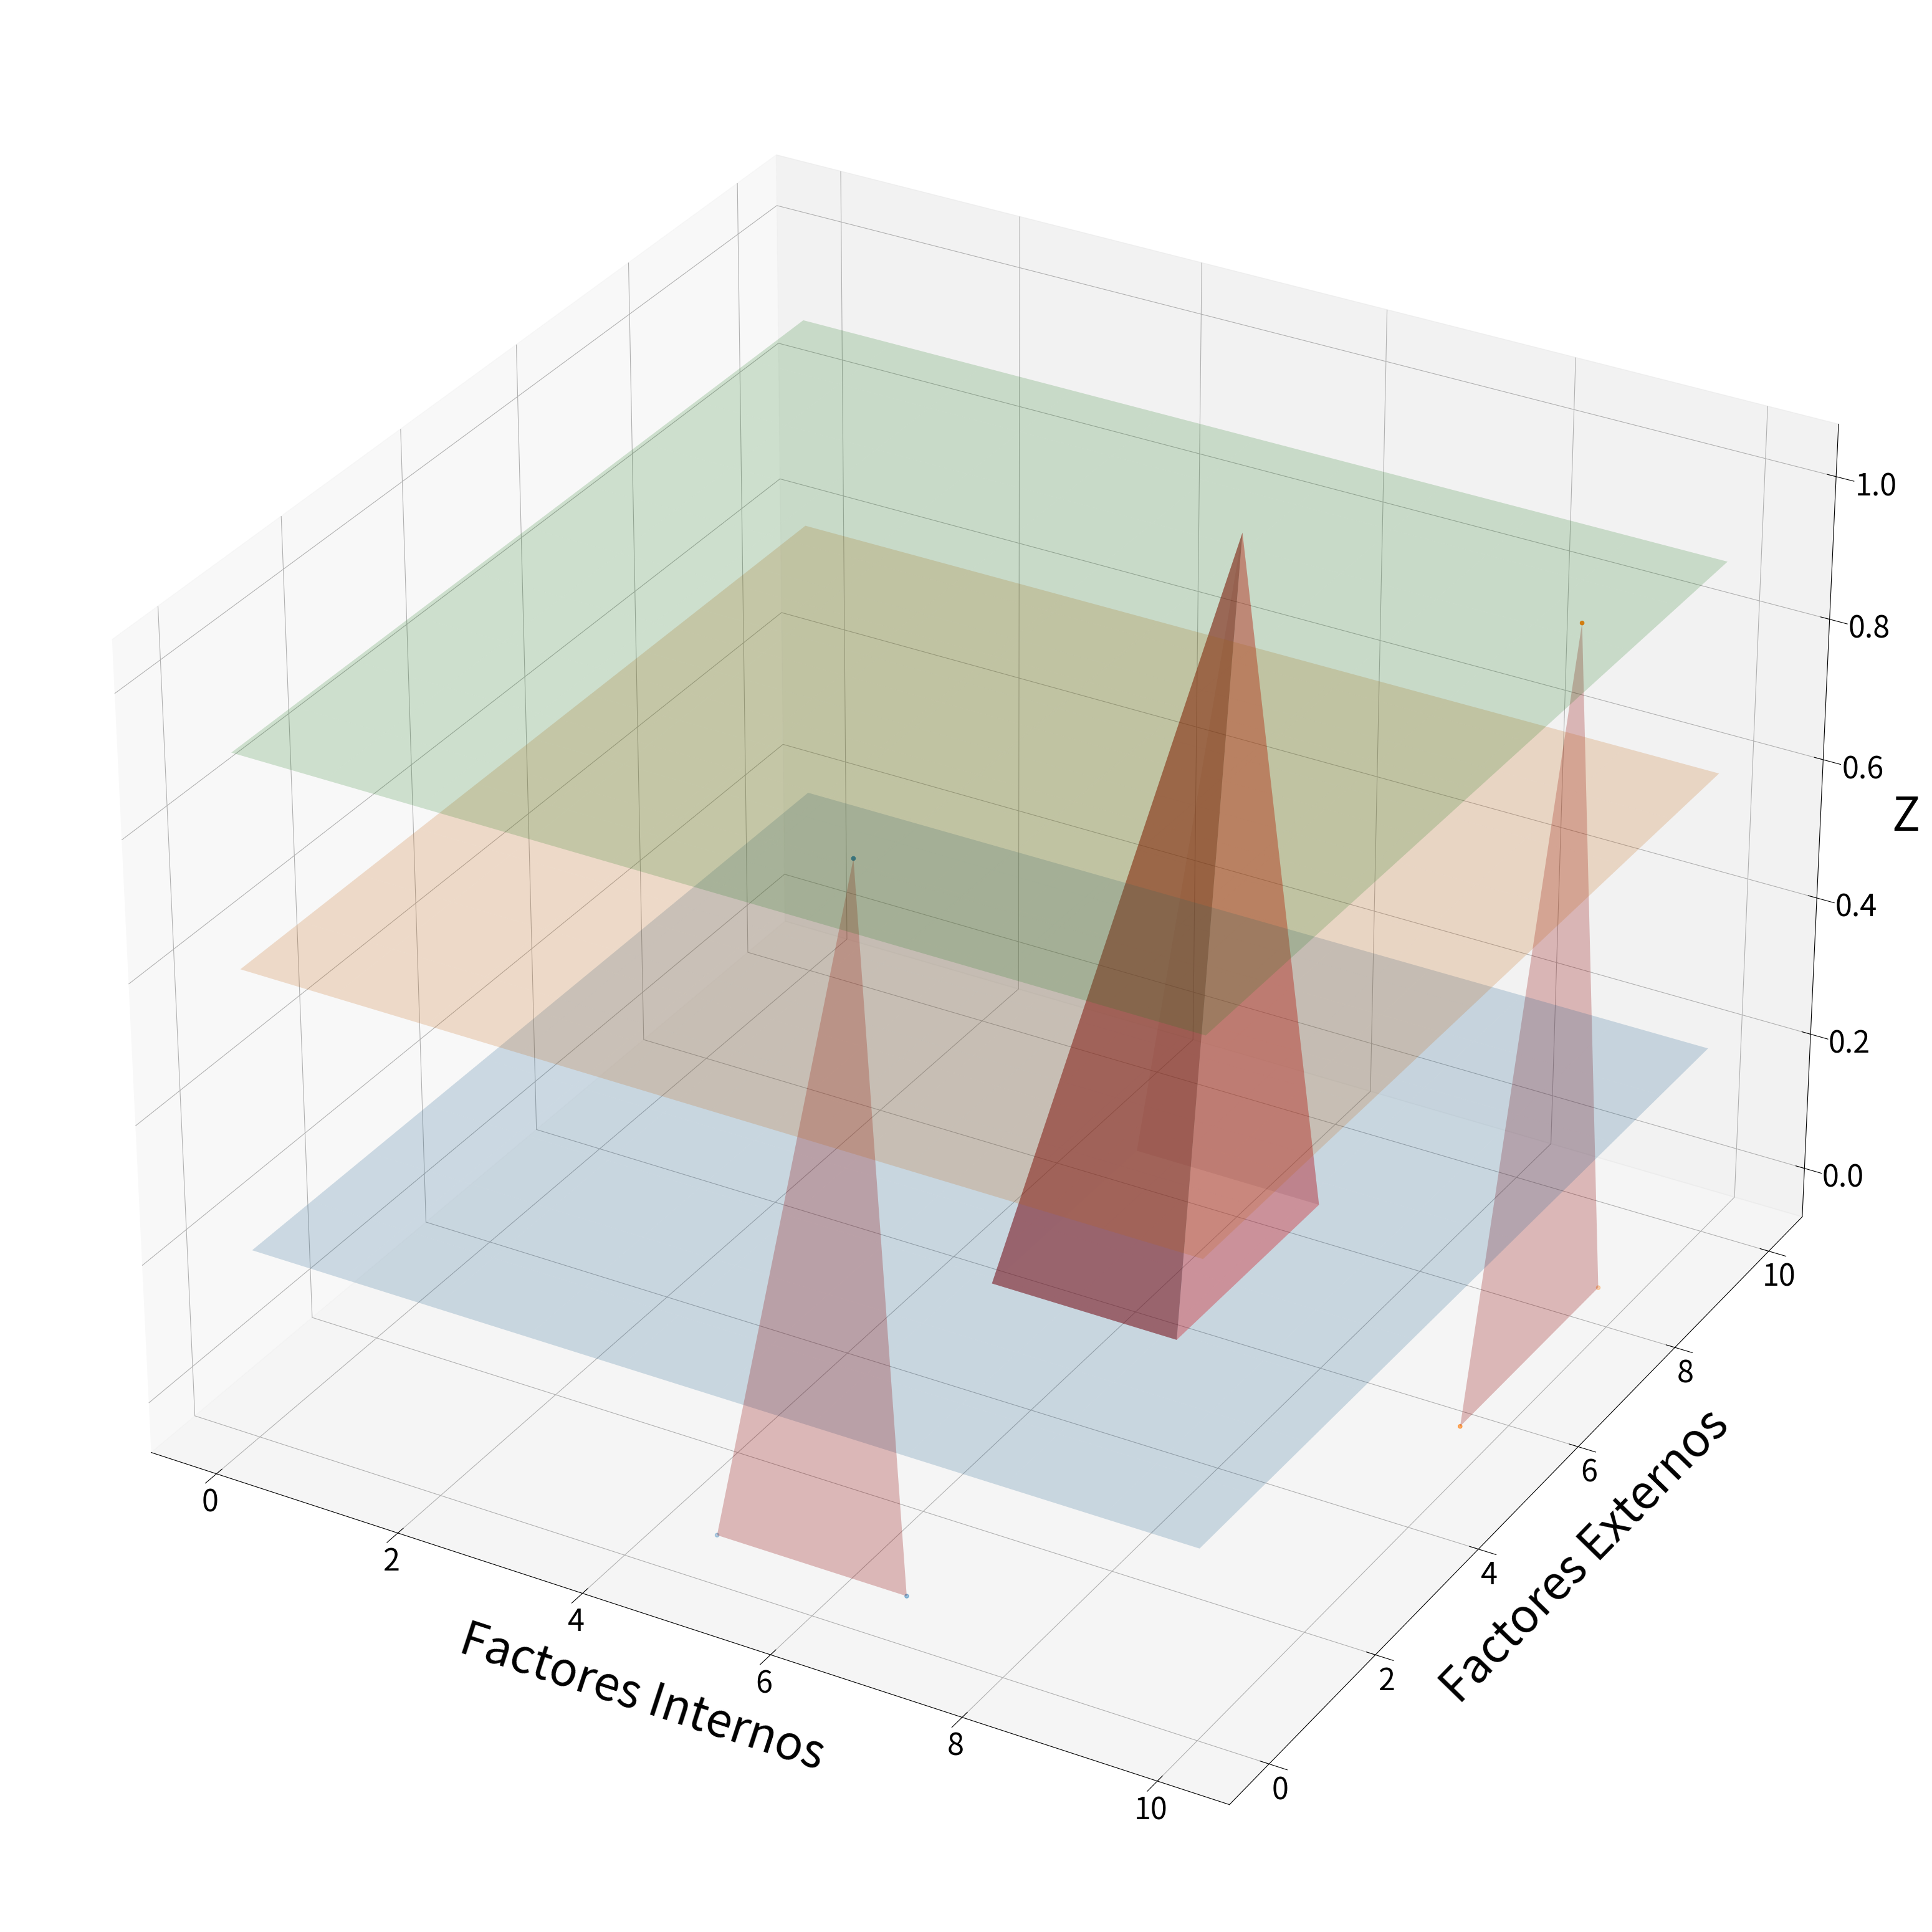

This chart was generated by the following Python code:
#!/usr/bin/env python3
# -*- coding: utf-8 -*-
"""
Created on Mon Aug 29 13:07:55 2022

@author: seba
    Analisis Foda Implementado con Lógica Difusa
    
    Construccion de proceso de Fuzzificacion 
    de Un Factor Interno y otro Externo
    
--- Alea iacta Est ---
"""

import numpy as np
import matplotlib.pyplot as plt
import matplotlib.figure as mpfig
import math;
from mpl_toolkits.mplot3d import axes3d
from mpl_toolkits.mplot3d.art3d import Poly3DCollection  
from matplotlib import style
from matplotlib.patches import Rectangle

#Nota sobre los valores:
#Un array de tres elemenos, pesimista, probable, optimista
#-10: (Minimo: ya sea debilidad o amenaza)*
#+10: (Maximo ya sea fortaleza o )*

#Factor Interno
fact_int = np.array([5,6.5,7]);

#Factor Externo
fact_ext = np.array([5,7,7.8]);

#Niveles de convulsion del mercado
#mas cerca a 0, hay mas Inestabilidad e incertibumbre general
#1 total estabilidad de condiciones
alfa= np.array([0.2,0.6,0.9]);

#Constantes de altura de la funcion triangular
z_triag = np.array([0,1,0]);

#Arrays utilizado para las proyeccinones ortogonales
#de la 
y_cte = np.array([0,0,0]);
x_cte = np.array([10,10,10]);


vert_fact_int = [list(zip(fact_int, y_cte, z_triag))];
vert_fact_ext = [list(zip(x_cte, fact_ext, z_triag))];
plt.figure(1,figsize=(100,40))
custom=plt.subplot(121,projection='3d')

#custom.scatter(x1,y1,z1) 
#Estos son los puntos-
custom.scatter(fact_int,y_cte,z_triag) 
#Ahora los puntos del externo
custom.scatter(x_cte, fact_ext, z_triag) 

#Construcccion de la base de la piramide y los 5 vertices

#                               Vista lateral
#                  #p5              #  p5             
#                                  * * 
#             p4------p3          *   *
#             /       /          *     *
#            /       /          *       *
#           p1-----p2         p1--------p2   
#


p1 =np.array([fact_int[0],fact_ext[0],0]);
p2 =np.array([fact_int[2],fact_ext[0],0]);
p3 =np.array([fact_int[2],fact_ext[2],0]);
p4 =np.array([fact_int[0],fact_ext[2],0]);
p5 =np.array([fact_int[1],fact_ext[1],1]);



#Los puntos de la base en Z=0 son
# Xmin,Ymin ; Xmax,Ymin ;
# Xmax,Ymin; Xmin,Ymax
# 

#Cara Piramide 1

#Triangulo dado por la terna
# Xmin, Ymin, 0; Xmax,Ymin, 0; Xpr, Ypr,1
#p1, p2, p5
#Nota: pr = probable
vert_c1 = [[tuple(p1),tuple(p2),tuple(p5)]]
#vert_cara1= vert_c1.tolist();

srf_cara1_piramide = Poly3DCollection(vert_c1, alpha=.35, facecolor='#900000')


#Cara Piramide 2

#Triangulo dado por la terna
# Xmax,Ymin, 0; Xmax,Ymax, 0, 0; Xpr,
#Nota: pr = probable
vert_c2 = [[tuple(p2),tuple(p3),tuple(p5)]]
#vert_cara1= vert_c1.tolist();

srf_cara2_piramide = Poly3DCollection(vert_c2, alpha=.35, facecolor='#FF0000')


#Cara Piramide 3

#Triangulo dado por la terna
# Xmax,Ymin, 0; Xmax,Ymax, 0, 0; Xpr,
#Nota: pr = probable
vert_c3 = [[tuple(p3),tuple(p4),tuple(p5)]]
#vert_cara1= vert_c1.tolist();

srf_cara3_piramide = Poly3DCollection(vert_c3, alpha=0.1, facecolor='#600000')


#Cara Piramide 4

#Triangulo dado por la terna
# Xmax,Ymin, 0; Xmax,Ymax, 0, 0; Xpr,
#Nota: pr = probable
vert_c4 = [[tuple(p4),tuple(p1),tuple(p5)]]
#vert_cara1= vert_c1.tolist();

srf_cara4_piramide = Poly3DCollection(vert_c4, alpha=0.01, facecolor='#600000')




#descripcion de Alfa
# Son planos de ecuacion z= alpha (Paralelo al XY)

# diagrama de las superfices 3D con 
#srf = Poly3DCollection(verts, alpha=.25, facecolor='#800000')
srf_fact_int = Poly3DCollection(vert_fact_int, alpha=.25, facecolor='#900000')
srf_fact_ext = Poly3DCollection(vert_fact_ext, alpha=.25, facecolor='#900000')
#Nota: este Alfa es distinto del color, es 
#nivel del transparencia de la forma 3D

# 3. add polygon to the figure (current axes)
#plt.gca().add_collection3d(srf)
plt.gca().add_collection3d(srf_fact_int)
plt.gca().add_collection3d(srf_fact_ext)
plt.gca().add_collection3d(srf_cara1_piramide)
plt.gca().add_collection3d(srf_cara2_piramide)
plt.gca().add_collection3d(srf_cara3_piramide)
plt.gca().add_collection3d(srf_cara4_piramide)
#Remarco la cara frontal con mas Alfa
plt.gca().add_collection3d(srf_cara1_piramide)


#Planos de interseccion Alfa

# create x,y
xx, yy = np.meshgrid(range(0,11), range(0,11))

# calculate corresponding z
z0 = 0.0*xx + 0.0*yy + alfa[0]
z1 = 0.0*xx + 0.0*yy + alfa[1]
z2 = 0.0*xx + 0.0*yy + alfa[2]

#Todo Corregir el Z
plt.gca().plot_surface(xx, yy, z0, alpha=0.2)
plt.gca().plot_surface(xx, yy, z1, alpha=0.2)
plt.gca().plot_surface(xx, yy, z2, alpha=0.2)
 
custom.set_xlabel('Factores Internos',fontsize=54,labelpad=40)

custom.set_ylabel('Factores Externos',fontsize=54,labelpad=40)
custom.set_zlabel('Z',fontsize=54,labelpad=40)
custom.zaxis.set_tick_params(labelsize=35,pad=20)

plt.xticks(fontsize=35)
plt.yticks(fontsize=35)

plt.show()


#Bien Ahora tengo que crear el segundo plot con las intersecciones

#Calculo de xmin, ymin, xmax, ymax

#Las base del triangulo es 
#A Peor de los casos
#B Probable
#C Mejor de los Casos
#alfa: plano de corte

#xmin = A + alfa *(B-A)
#xmax = C - alfa * (C-A)

plt.figure(2,figsize=(100,40))

plt.xticks(fontsize=100)

plt.yticks(fontsize=100)


for tick in plt.gca().get_xaxis().get_major_ticks():
    tick.set_pad(20.)
    
for tick in plt.gca().get_yaxis().get_major_ticks():
    tick.set_pad(40.0)
    

for i in range(len(alfa)):
    print ("Iteracion " + str(i) + " Alfa = " + str(alfa[i]))
    xmin = fact_int[0] + alfa[i] * (fact_int[1] - fact_int[0])
    xmax = fact_int[2] - alfa[i] * (fact_int[2] - fact_int[1])
    ymin = fact_ext[0] + alfa[i] * (fact_ext[1] - fact_ext[0])
    ymax = fact_ext[2] - alfa[i] * (fact_ext[2] - fact_ext[1])
    #deltas del rectangulo
    delta_x = xmax - xmin
    delta_y = ymax - ymin
    #calculo de centro de masa de los puntos
    xcm = (xmax + xmin)/2
    ycm = (ymax + ymin)/2
    #Distancias desde los puntos ideales 
    dj_optimo    = math.sqrt((10-xcm)**2 + (10-ycm)**2 )
    dj_pesimista = math.sqrt((-10-xcm)**2 + (-10-ycm)**2 )
    
    #Coeficiente de cercania
    #Se utiliza para priorizar las 
    coef_cerc= dj_pesimista/ (dj_pesimista + dj_optimo)
    
    print( "xmin =" + str(xmin))
    print( "xmax =" + str(xmax))
    
    print( "ymin =" + str(ymin))
    print( "ymax =" + str(ymax))
    
    print( "xcm =" + str(xcm))
    print( "ycm =" + str(ycm))
 
    print( "Doptimo =" + str(dj_optimo))
    print( "Dpesimista =" + str(dj_pesimista))
    
    print( "Coeficiente de cercania:" + str(coef_cerc))
    
    print( "--------------------")  
    #Dibujo el rectangulo con los vertices
    rectangulo = [[(xmin,ymin),(xmax,ymin),(xmax,ymax),(xmin,ymax)]]
    plt.gca().add_patch(Rectangle((xmin, ymin), delta_x, delta_y,alpha=0.23))
    plt.gca().text(xmin - 0.1 , ymin + 0.35, r'$\alpha=$'+str(alfa[i]), fontsize=100)
    #Diagramo los centros de masa
    plt.gca().scatter(xcm,ycm,1000)
    
plt.gca().set_xlabel('Factores Internos',fontsize=100,labelpad=40)
plt.gca().set_ylabel('Factores Externos',fontsize=100,labelpad=40)
plt.xlim([5, 8])
plt.ylim([5, 10])
plt.show()   
    
